Photos from the image-classification dataset "dataset" in the GitHub repository An0jin/ToneiverseLinux. Its 4 classes are: autumn warm, spring warm, summer cool, winter cool.

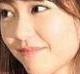
Label: spring warm

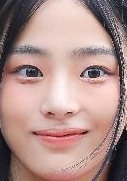
Label: summer cool

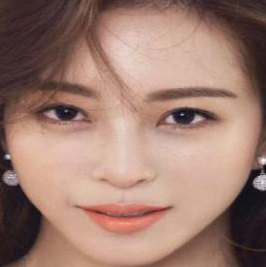
Label: autumn warm

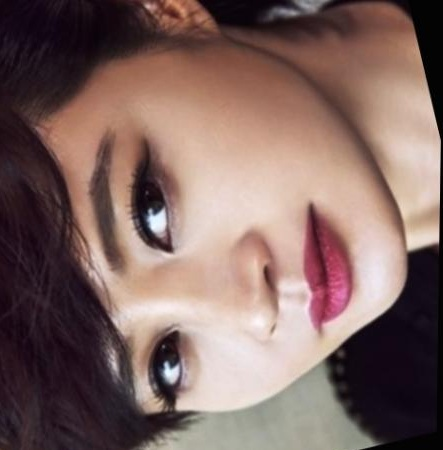
Label: winter cool

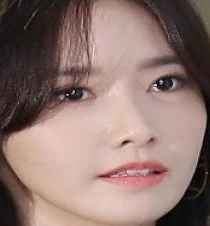
Label: spring warm

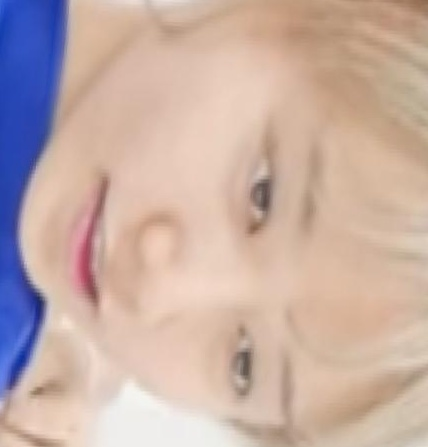
Label: summer cool
